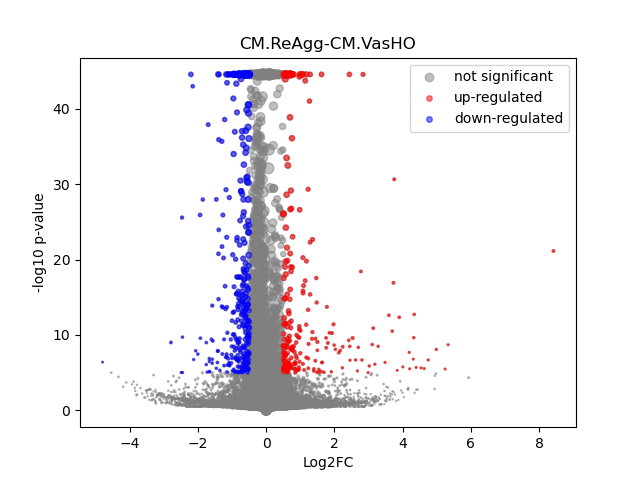

The file beside this chart, header and first rows:
	gene	expression_1	expression_2	log2FC	-log10 p-val	significant
0	MIR1302-2HG	1.2296368e-09	-5.4351403e-09	-9.61415e-05	44.55	0
1	FAM138A	1.2296368e-09	-5.4351403e-09	-9.61415e-05	44.55	0
2	OR4F5	1.2296368e-09	-5.4351403e-09	-9.61415e-05	44.55	0
3	AL627309.1	0.001911	0.00192	0.006892	0.004032	0
4	AL627309.3	0.0002441	-5.4351403e-09	-1.783	1.042	0
5	AL627309.2	1.2296368e-09	-5.4351403e-09	-9.61415e-05	44.55	0
6	AL627309.5	0.02199	0.01935	-0.1834	0.5236	0
7	AL627309.4	0.001084	0.00119	0.1242	0.05475	0
8	AP006222.2	0.001056	0.000356	-1.342	0.9792	0
9	AL732372.1	1.2296368e-09	-5.4351403e-09	-9.61415e-05	44.55	0
10	OR4F29	1.2296368e-09	-5.4351403e-09	-9.61415e-05	44.55	0
11	AC114498.1	1.2296368e-09	-5.4351403e-09	-9.61415e-05	44.55	0
12	OR4F16	1.2296368e-09	-5.4351403e-09	-9.61415e-05	44.55	0
13	AL669831.2	0.001419	0.001178	-0.2494	0.1373	0
14	LINC01409	0.06301	0.06042	-0.06039	0.2548	0
15	FAM87B	0.0003411	0.0002481	-0.3417	0.1007	0
16	LINC01128	0.1517	0.1335	-0.1835	2.293	0
17	LINC00115	0.01115	0.009112	-0.2881	0.5542	0
18	FAM41C	0.01004	0.009067	-0.1453	0.2244	0
19	AL645608.6	0.0001075	0.0001476	0.2549	0.08294	0
20	AL645608.2	0.003298	0.005265	0.6588	0.9661	0
21	AL645608.4	0.001602	0.0005705	-1.344	1.167	0
22	LINC02593	0.04477	0.04818	0.1058	0.3989	0
23	SAMD11	0.2542	0.3344	0.3956	16.26	0
24	NOC2L	0.2468	0.2309	-0.09606	1.32	0
25	KLHL17	0.01501	0.01137	-0.3982	1.2	0
26	PLEKHN1	0.001717	0.001218	-0.4627	0.3426	0
27	PERM1	0.001623	-5.4351403e-09	-4.107	3.702	0
28	AL645608.7	0.001323	0.001586	0.2449	0.1444	0
29	HES4	0.2605	0.3169	0.2831	8.875	0
30	ISG15	0.2604	0.2284	-0.1888	4.032	0
31	AL645608.1	1.2296368e-09	0.0002436	1.781	0.4985	0
32	AGRN	0.08906	0.08399	-0.08452	0.4882	0
33	AL645608.5	1.2296368e-09	-5.4351403e-09	-9.61415e-05	44.55	0
34	AL645608.8	1.2296368e-09	-5.4351403e-09	-9.61415e-05	44.55	0
35	RNF223	0.000238	-5.4351403e-09	-1.757	0.8033	0
36	C1orf159	0.01649	0.01692	0.0375	0.07024	0
37	AL390719.3	0.0001873	0.0001205	-0.3814	0.1491	0
38	LINC01342	1.2296368e-09	-5.4351403e-09	-9.61415e-05	44.55	0
39	AL390719.2	1.2296368e-09	-5.4351403e-09	-9.61415e-05	44.55	0
40	TTLL10-AS1	1.2296368e-09	-5.4351403e-09	-9.61415e-05	44.55	0
41	TTLL10	0.0003564	0.0001953	-0.6282	0.1971	0
42	TNFRSF18	4.3316344e-05	0.0007307	2.535	0.9647	0
43	TNFRSF4	7.538527e-05	0.0005569	1.905	1.147	0
44	SDF4	0.5043	0.4577	-0.1398	5.071	0
45	B3GALT6	0.1767	0.1548	-0.1911	2.933	0
46	C1QTNF12	0.00377	0.004064	0.1056	0.09872	0
47	AL162741.1	0.0003038	0.000877	1.275	0.5732	0
48	UBE2J2	0.2975	0.2766	-0.1052	1.82	0
49	LINC01786	0.001095	0.001025	-0.08722	0.04559	0
50	SCNN1D	0.004043	0.003778	-0.09548	0.08895	0
51	ACAP3	0.06461	0.05799	-0.1557	0.8859	0
52	PUSL1	0.08718	0.08625	-0.01547	0.06877	0
53	INTS11	0.1545	0.1284	-0.267	4.312	0
54	AL139287.1	0.0001202	7.850586e-05	-0.3031	0.1128	0
55	CPTP	0.08236	0.0693	-0.2488	2.228	0
56	TAS1R3	0.000322	0.001187	1.609	0.8124	0
57	DVL1	0.05463	0.05097	-0.0998	0.4438	0
58	MXRA8	0.02974	0.02891	-0.04036	0.1024	0
59	AURKAIP1	1.064	1.026	-0.05188	2.599	0
... 36,541 more rows
